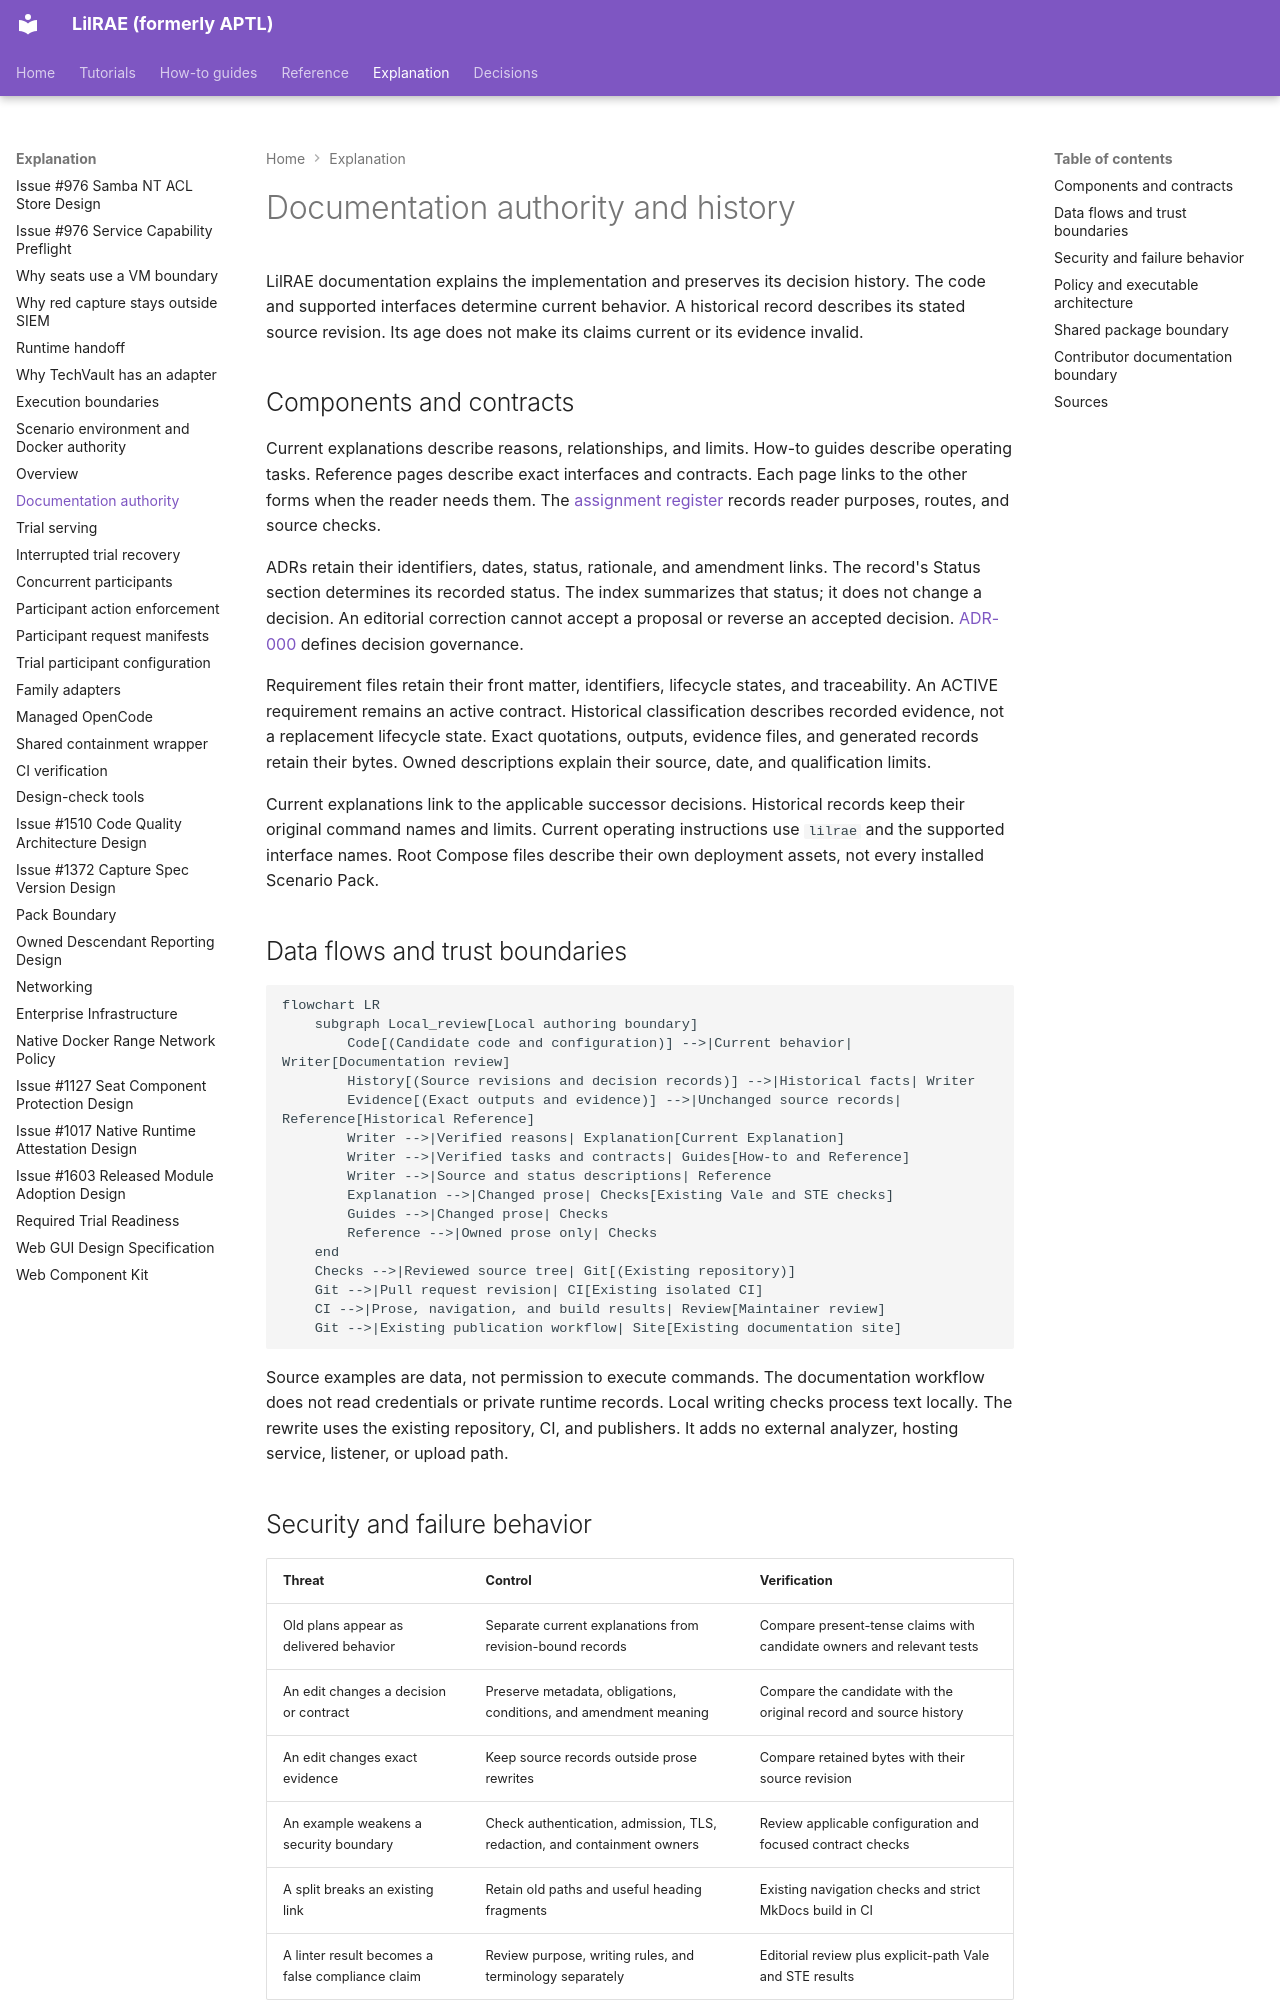

repository: OpenRAE/lilrae · page: architecture/documentation-boundaries/index.html · generator: mkdocs

# Documentation authority and history

LilRAE documentation explains the implementation and preserves its decision history.
The code and supported interfaces determine current behavior.
A historical record describes its stated source revision.
Its age does not make its claims current or its evidence invalid.

## Components and contracts

Current explanations describe reasons, relationships, and limits.
How-to guides describe operating tasks.
Reference pages describe exact interfaces and contracts.
Each page links to the other forms when the reader needs them.
The [assignment register](documentation-assignments.md) records reader purposes, routes, and source checks.

ADRs retain their identifiers, dates, status, rationale, and amendment links.
The record's Status section determines its recorded status.
The index summarizes that status; it does not change a decision.
An editorial correction cannot accept a proposal or reverse an accepted decision.
[ADR-000](../adrs/adr-000-use-adrs.md) defines decision governance.

Requirement files retain their front matter, identifiers, lifecycle states, and traceability.
An ACTIVE requirement remains an active contract.
Historical classification describes recorded evidence, not a replacement lifecycle state.
Exact quotations, outputs, evidence files, and generated records retain their bytes.
Owned descriptions explain their source, date, and qualification limits.

Current explanations link to the applicable successor decisions.
Historical records keep their original command names and limits.
Current operating instructions use `lilrae` and the supported interface names.
Root Compose files describe their own deployment assets, not every installed Scenario Pack.

## Data flows and trust boundaries

```mermaid
flowchart LR
    subgraph Local_review[Local authoring boundary]
        Code[(Candidate code and configuration)] -->|Current behavior| Writer[Documentation review]
        History[(Source revisions and decision records)] -->|Historical facts| Writer
        Evidence[(Exact outputs and evidence)] -->|Unchanged source records| Reference[Historical Reference]
        Writer -->|Verified reasons| Explanation[Current Explanation]
        Writer -->|Verified tasks and contracts| Guides[How-to and Reference]
        Writer -->|Source and status descriptions| Reference
        Explanation -->|Changed prose| Checks[Existing Vale and STE checks]
        Guides -->|Changed prose| Checks
        Reference -->|Owned prose only| Checks
    end
    Checks -->|Reviewed source tree| Git[(Existing repository)]
    Git -->|Pull request revision| CI[Existing isolated CI]
    CI -->|Prose, navigation, and build results| Review[Maintainer review]
    Git -->|Existing publication workflow| Site[Existing documentation site]
```

Source examples are data, not permission to execute commands.
The documentation workflow does not read credentials or private runtime records.
Local writing checks process text locally.
The rewrite uses the existing repository, CI, and publishers.
It adds no external analyzer, hosting service, listener, or upload path.

## Security and failure behavior

| Threat | Control | Verification |
| --- | --- | --- |
| Old plans appear as delivered behavior | Separate current explanations from revision-bound records | Compare present-tense claims with candidate owners and relevant tests |
| An edit changes a decision or contract | Preserve metadata, obligations, conditions, and amendment meaning | Compare the candidate with the original record and source history |
| An edit changes exact evidence | Keep source records outside prose rewrites | Compare retained bytes with their source revision |
| An example weakens a security boundary | Check authentication, admission, TLS, redaction, and containment owners | Review applicable configuration and focused contract checks |
| A split breaks an existing link | Retain old paths and useful heading fragments | Existing navigation checks and strict MkDocs build in CI |
| A linter result becomes a false compliance claim | Review purpose, writing rules, and terminology separately | Editorial review plus explicit-path Vale and STE results |

The residual risk is an incorrect interpretation of source or historical evidence.
Passing checks cannot prove that every explanation is correct.
Review therefore retains source paths, revisions, corrected differences, and verification limits.
